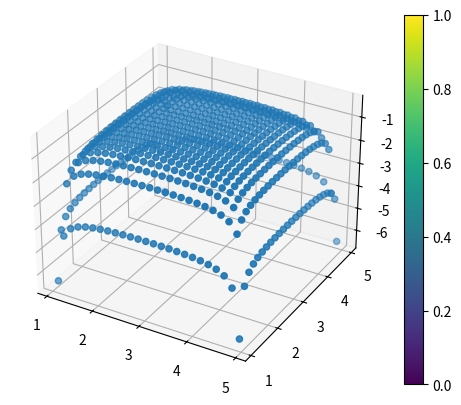

Python code for this plot:
from typing import Tuple, Iterable, Callable, Protocol
from dataclasses import dataclass
import matplotlib.pyplot as plt


@dataclass
class Point:
    x: float
    y: float


class Lattice(Protocol):
    def points(self) -> Iterable[Point]:
        ...


class SquareLattice:
    def __init__(self,
                 lower_left: Point,
                 size: Tuple[float, float],
                 resolution: Tuple[int, int]) -> None:
        self._lower_left = lower_left
        self._size = size
        self._resolution = resolution

    def points(self) -> Iterable[Point]:
        dx = (
            self._size[0]/self._resolution[0],
            self._size[1]/self._resolution[1]
        )
        return (
            Point(
                self._lower_left.x + (float(i) + 0.5)*dx[0],
                self._lower_left.y + (float(j) + 0.5)*dx[1]
            )
            for j in range(self._resolution[1])
            for i in range(self._resolution[0])
        )


class FieldPlot:
    def __init__(self,
                 lattice: Lattice,
                 field: Callable[[Point], float]) -> None:
        x, y, z = [], [], []
        for p in lattice.points():
            x.append(p.x)
            y.append(p.y)
            z.append(field(p))
        self._figure = plt.figure("FieldPlot")
        ax = self._figure.add_subplot(projection='3d')
        img = ax.scatter(x, y, z)
        self._figure.colorbar(img)

    def show(self) -> None:
        plt.figure("FieldPlot")
        plt.show()


# The field function is nan at several places, so we wrap
# it in this concrete field plot class that only takes a
# resolution parameter, since the boundaries are given by
# the coordinates at which the field is not defined
class MyFieldPlot:
    def __init__(self, resolution: Tuple[int, int]) -> None:
        point_cloud = SquareLattice(
            lower_left=Point(1.0, 1.0),
            size=(4.0, 4.0),
            resolution=resolution
        )
        self._field_plot = FieldPlot(point_cloud, self._evaluate_field)

    def show(self) -> None:
        self._field_plot.show()

    def _evaluate_field(self, point: Point) -> float:
        x, y = point.x, point.y
        return 1.0/((1.0 - x)*(5.0 - x)) + 1.0/((1.0 - y)*(5.0 - y))


if __name__ == "__main__":
    plot = MyFieldPlot(
        resolution=(25, 25)
    )
    plot.show()
